Labelled photos from "clasif-malaria", an image-classification folder in ajbanegas/CNN-CAD. The possible labels are: decoys, inhibitors.

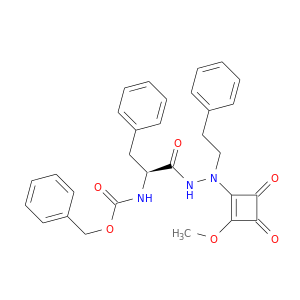
Label: decoys

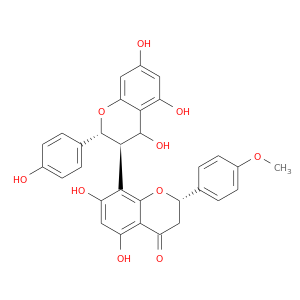
Label: decoys

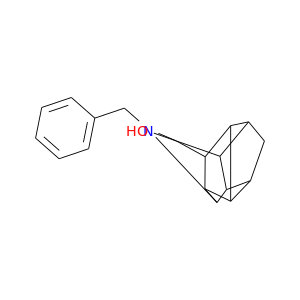
Label: decoys

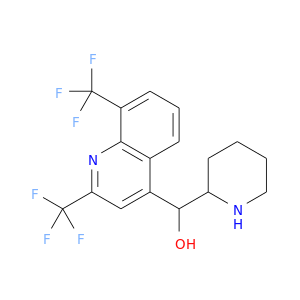
Label: inhibitors

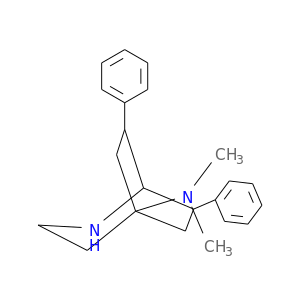
Label: inhibitors

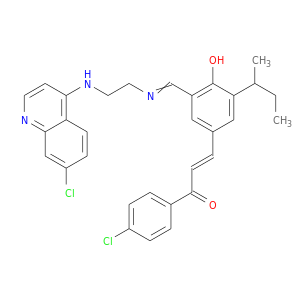
Label: inhibitors
